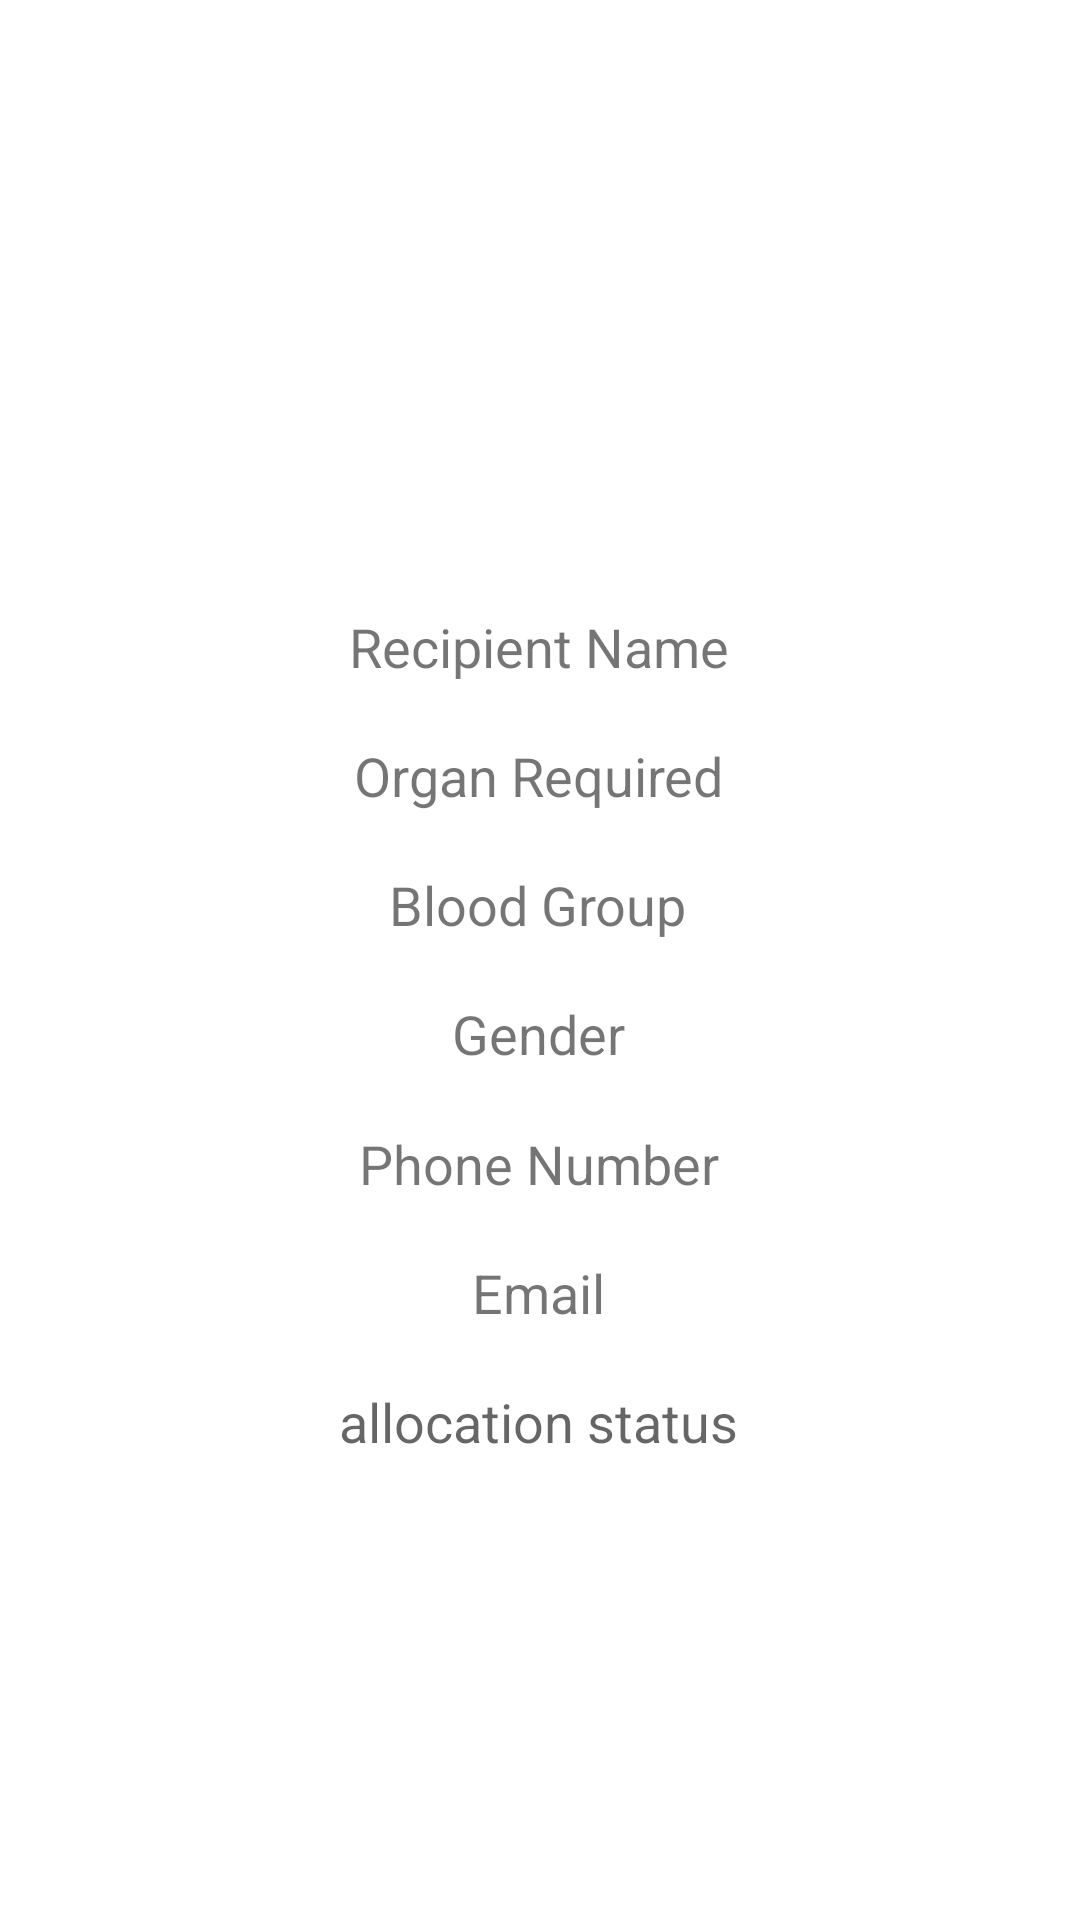

Write the Android layout XML for this screen, with the resource values it uses.
<!-- AndroidManifest.xml: application theme Theme.MADprojectAPP -->
<!-- res/layout/activity_recipient_profile.xml -->
<?xml version="1.0" encoding="utf-8"?>
<androidx.constraintlayout.widget.ConstraintLayout xmlns:android="http://schemas.android.com/apk/res/android"
    xmlns:app="http://schemas.android.com/apk/res-auto"
    xmlns:tools="http://schemas.android.com/tools"
    android:layout_width="match_parent"
    android:layout_height="match_parent"
    tools:context=".activity_recipient_profile">

    <TextView
        android:id="@+id/text_recName"
        android:layout_width="wrap_content"
        android:layout_height="wrap_content"
        android:text="Recipient Name"
        android:textSize="18sp"
        app:layout_constraintBottom_toBottomOf="parent"
        app:layout_constraintEnd_toEndOf="parent"
        app:layout_constraintHorizontal_bias="0.498"
        app:layout_constraintStart_toStartOf="parent"
        app:layout_constraintTop_toTopOf="parent"
        app:layout_constraintVertical_bias="0.330" />

    <TextView
        android:id="@+id/text_recOrganReq"
        android:layout_width="wrap_content"
        android:layout_height="wrap_content"
        android:text="Organ Required"
        android:textSize="18sp"
        app:layout_constraintBottom_toBottomOf="parent"
        app:layout_constraintEnd_toEndOf="parent"
        app:layout_constraintHorizontal_bias="0.498"
        app:layout_constraintStart_toStartOf="parent"
        app:layout_constraintTop_toTopOf="parent"
        app:layout_constraintVertical_bias="0.400" />

    <TextView
        android:id="@+id/text_recBloodGrp"
        android:layout_width="wrap_content"
        android:layout_height="wrap_content"
        android:text="Blood Group"
        android:textSize="18sp"
        app:layout_constraintBottom_toBottomOf="parent"
        app:layout_constraintEnd_toEndOf="parent"
        app:layout_constraintHorizontal_bias="0.498"
        app:layout_constraintStart_toStartOf="parent"
        app:layout_constraintTop_toTopOf="parent"
        app:layout_constraintVertical_bias="0.470" />

    <TextView
        android:id="@+id/text_recGender"
        android:layout_width="wrap_content"
        android:layout_height="wrap_content"
        android:text="Gender"
        android:textSize="18sp"
        app:layout_constraintBottom_toBottomOf="parent"
        app:layout_constraintEnd_toEndOf="parent"
        app:layout_constraintHorizontal_bias="0.498"
        app:layout_constraintStart_toStartOf="parent"
        app:layout_constraintTop_toTopOf="parent"
        app:layout_constraintVertical_bias="0.540" />

    <TextView
        android:id="@+id/text_recPhNo"
        android:layout_width="wrap_content"
        android:layout_height="wrap_content"
        android:text="Phone Number"
        android:textSize="18sp"
        app:layout_constraintBottom_toBottomOf="parent"
        app:layout_constraintEnd_toEndOf="parent"
        app:layout_constraintHorizontal_bias="0.498"
        app:layout_constraintStart_toStartOf="parent"
        app:layout_constraintTop_toTopOf="parent"
        app:layout_constraintVertical_bias="0.610" />

    <TextView
        android:id="@+id/text_recEmail"
        android:layout_width="wrap_content"
        android:layout_height="wrap_content"
        android:text="Email"
        android:textSize="18sp"
        app:layout_constraintBottom_toBottomOf="parent"
        app:layout_constraintEnd_toEndOf="parent"
        app:layout_constraintHorizontal_bias="0.498"
        app:layout_constraintStart_toStartOf="parent"
        app:layout_constraintTop_toTopOf="parent"
        app:layout_constraintVertical_bias="0.680" />

    <TextView
        android:id="@+id/text_allocationStatus"
        android:layout_width="wrap_content"
        android:layout_height="wrap_content"
        android:textSize="18sp"
        android:hint="allocation status"
        app:layout_constraintBottom_toBottomOf="parent"
        app:layout_constraintEnd_toEndOf="parent"
        app:layout_constraintHorizontal_bias="0.498"
        app:layout_constraintStart_toStartOf="parent"
        app:layout_constraintTop_toTopOf="parent"
        app:layout_constraintVertical_bias="0.750" />


</androidx.constraintlayout.widget.ConstraintLayout>
<!-- resources referenced by this layout -->
<resources>
  <style name="Theme.MADprojectAPP" parent="Theme.MaterialComponents.DayNight.DarkActionBar">
          
          <item name="colorPrimary">@color/purple_500</item>
          <item name="colorPrimaryVariant">@color/purple_700</item>
          <item name="colorOnPrimary">@color/white</item>
          
          <item name="colorSecondary">@color/teal_200</item>
          <item name="colorSecondaryVariant">@color/teal_700</item>
          <item name="colorOnSecondary">@color/black</item>
          
          <item name="android:statusBarColor">?attr/colorPrimaryVariant</item>
          
      </style>
  <color name="purple_500">#FF6200EE</color>
  <color name="purple_700">#FF3700B3</color>
  <color name="white">#FFFFFFFF</color>
  <color name="teal_200">#FF03DAC5</color>
  <color name="teal_700">#FF018786</color>
  <color name="black">#FF000000</color>
</resources>
